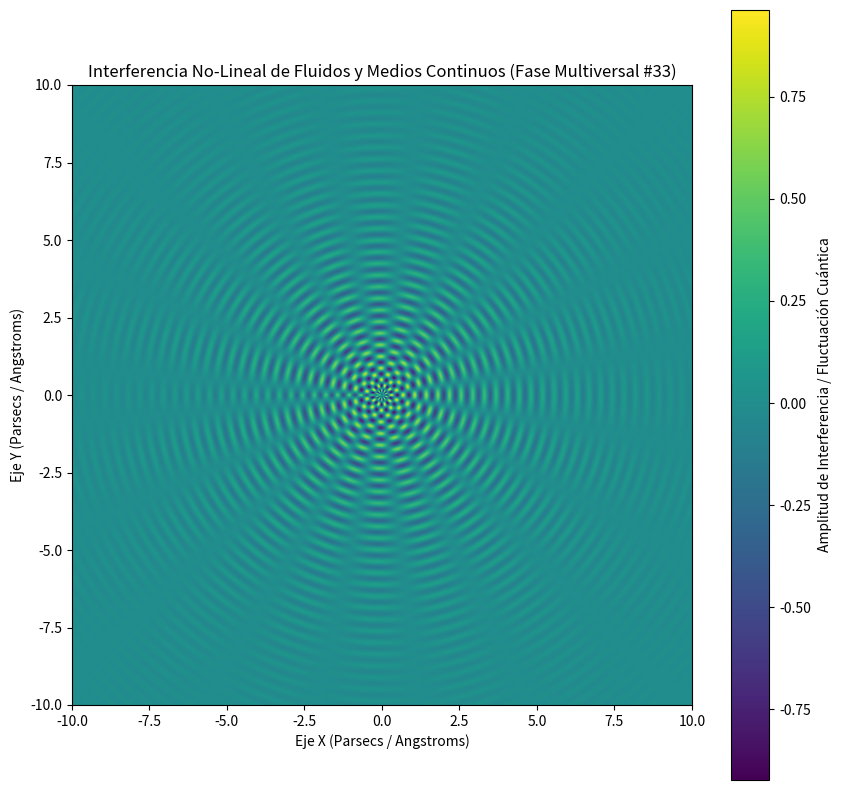

Recreate this plot in Python.
%matplotlib inline
# Simulación Multiversal: Fluidos y Medios Continuos - Variante 33
import numpy as np
import matplotlib.pyplot as plt

# Parámetros Físicos No-Lineales
omega_1 = 16.735
omega_2 = 9.777
lambda_decay = 0.323
phase_shift = 2.705

x = np.linspace(-10, 10, 800)
y = np.linspace(-10, 10, 800)
X, Y = np.meshgrid(x, y)

# Dinámica de Fluidos / Campos Tensor-Escalares (Fase Multiversal)
R = np.sqrt(X**2 + Y**2) + 1e-5
Z = (np.sin(omega_1 * R + phase_shift) * np.cos(omega_2 * np.arctan2(Y, X))) * np.exp(-lambda_decay * R)

plt.figure(figsize=(10, 10))
plt.imshow(Z, cmap='viridis', extent=[-10, 10, -10, 10], origin='lower')
plt.colorbar(label='Amplitud de Interferencia / Fluctuación Cuántica')
plt.title(r'Interferencia No-Lineal de Fluidos y Medios Continuos (Fase Multiversal #33)')
plt.xlabel('Eje X (Parsecs / Angstroms)')
plt.ylabel('Eje Y (Parsecs / Angstroms)')
plt.show()
